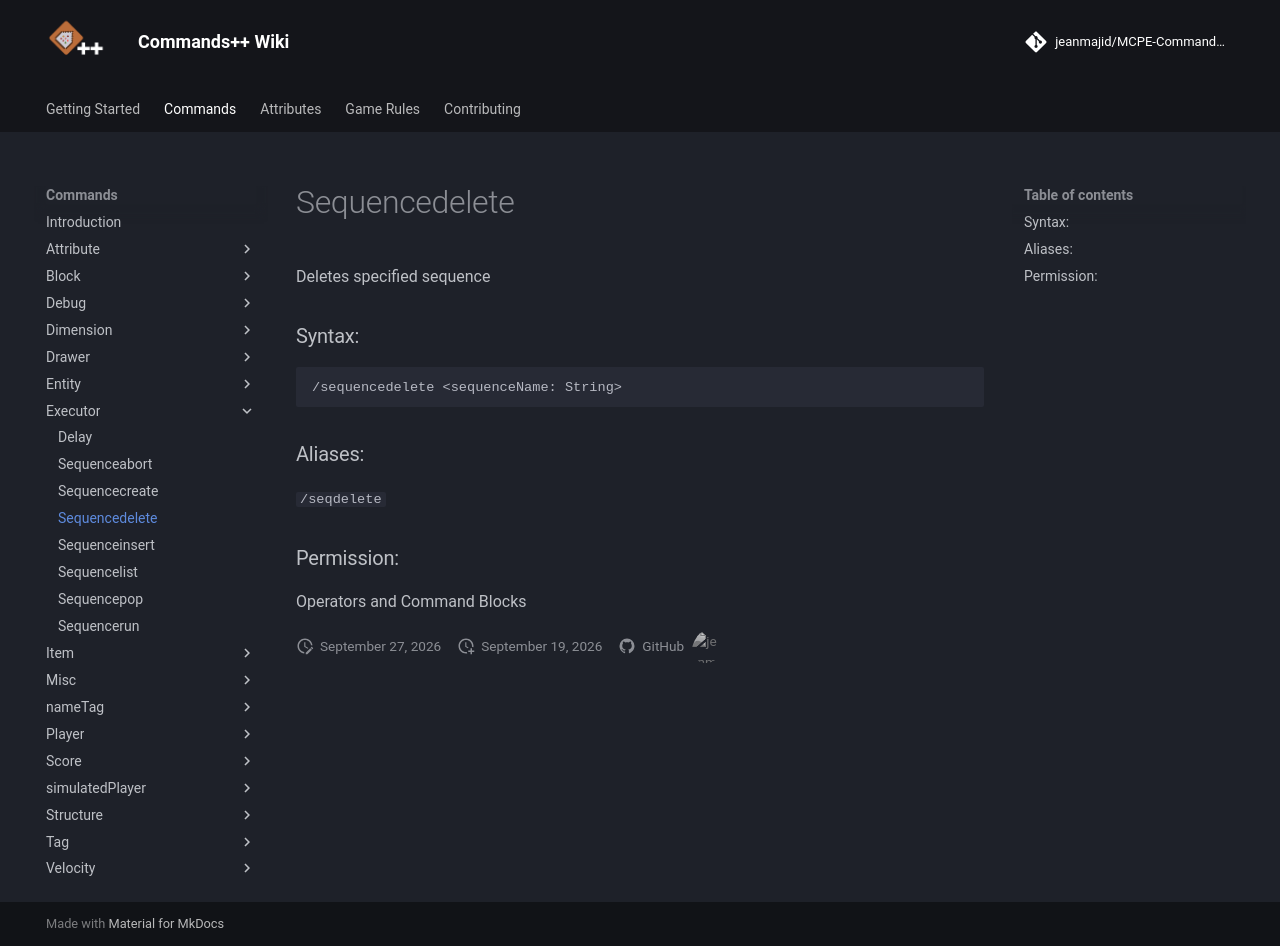

repository: jeanmajid/MCPE-Commands-plus-plus · page: commands/executor/sequencedelete/index.html · generator: mkdocs

<!-- AUTO GENERATED DO NOT TOUCH ANYTHING UNDERNEATH -->

Deletes specified sequence

### Syntax:

```
/sequencedelete <sequenceName: String>
```

### Aliases:

`/seqdelete`

### Permission:

Operators and Command Blocks

<!-- AUTO GENERATED DO NOT TOUCH ANYTHING ABOVE -->
